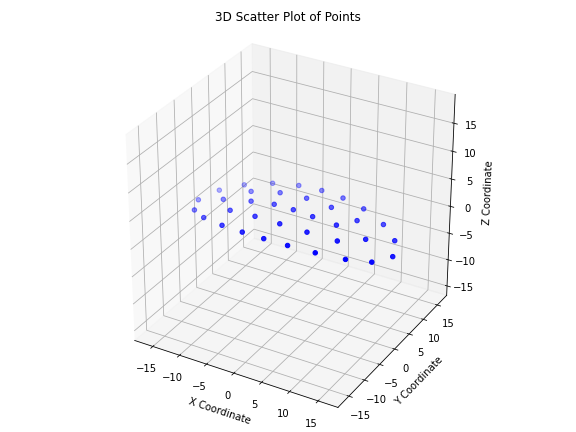

The data file committed next to this chart (first rows):
x, y, z
-8.346, -7.804, 1.914
-4.167, -8.601, 2.316
-0.1495, -8.85, 2.448
3.961, -8.625, 2.328
8.366, -7.799, 1.912
-16.07, -3.712, 0.44
-12.79, -6.12, 1.186
-9.447, -3.574, 2.207
-4.481, -4.218, 2.857
0.1945, -4.55, 3.03
4.935, -4.334, 2.804
9.765, -3.378, 2.158
12.73, -6.146, 1.196
16.02, -3.762, 0.4517
-17.7, 0.04375, -2.046667040644934e-05
-12.84, -0.1465, 1.561
-7.686, -0.08036, 2.643
-3.587, 0.1838, 3.108
1.292841924233581e-07, -6.196005499240938e-08, 3.238
3.587, -0.1838, 3.108
7.686, 0.08036, 2.643
12.84, 0.1465, 1.561
17.7, -0.04375, -2.0467332802809324e-05
-16.02, 3.762, 0.4517
-12.73, 6.146, 1.196
-9.765, 3.378, 2.158
-4.935, 4.334, 2.804
-0.1945, 4.55, 3.03
4.481, 4.218, 2.857
9.447, 3.574, 2.207
12.79, 6.12, 1.186
16.07, 3.712, 0.44
-8.366, 7.799, 1.912
-3.961, 8.625, 2.328
0.1495, 8.85, 2.448
4.167, 8.601, 2.316
8.346, 7.804, 1.914
